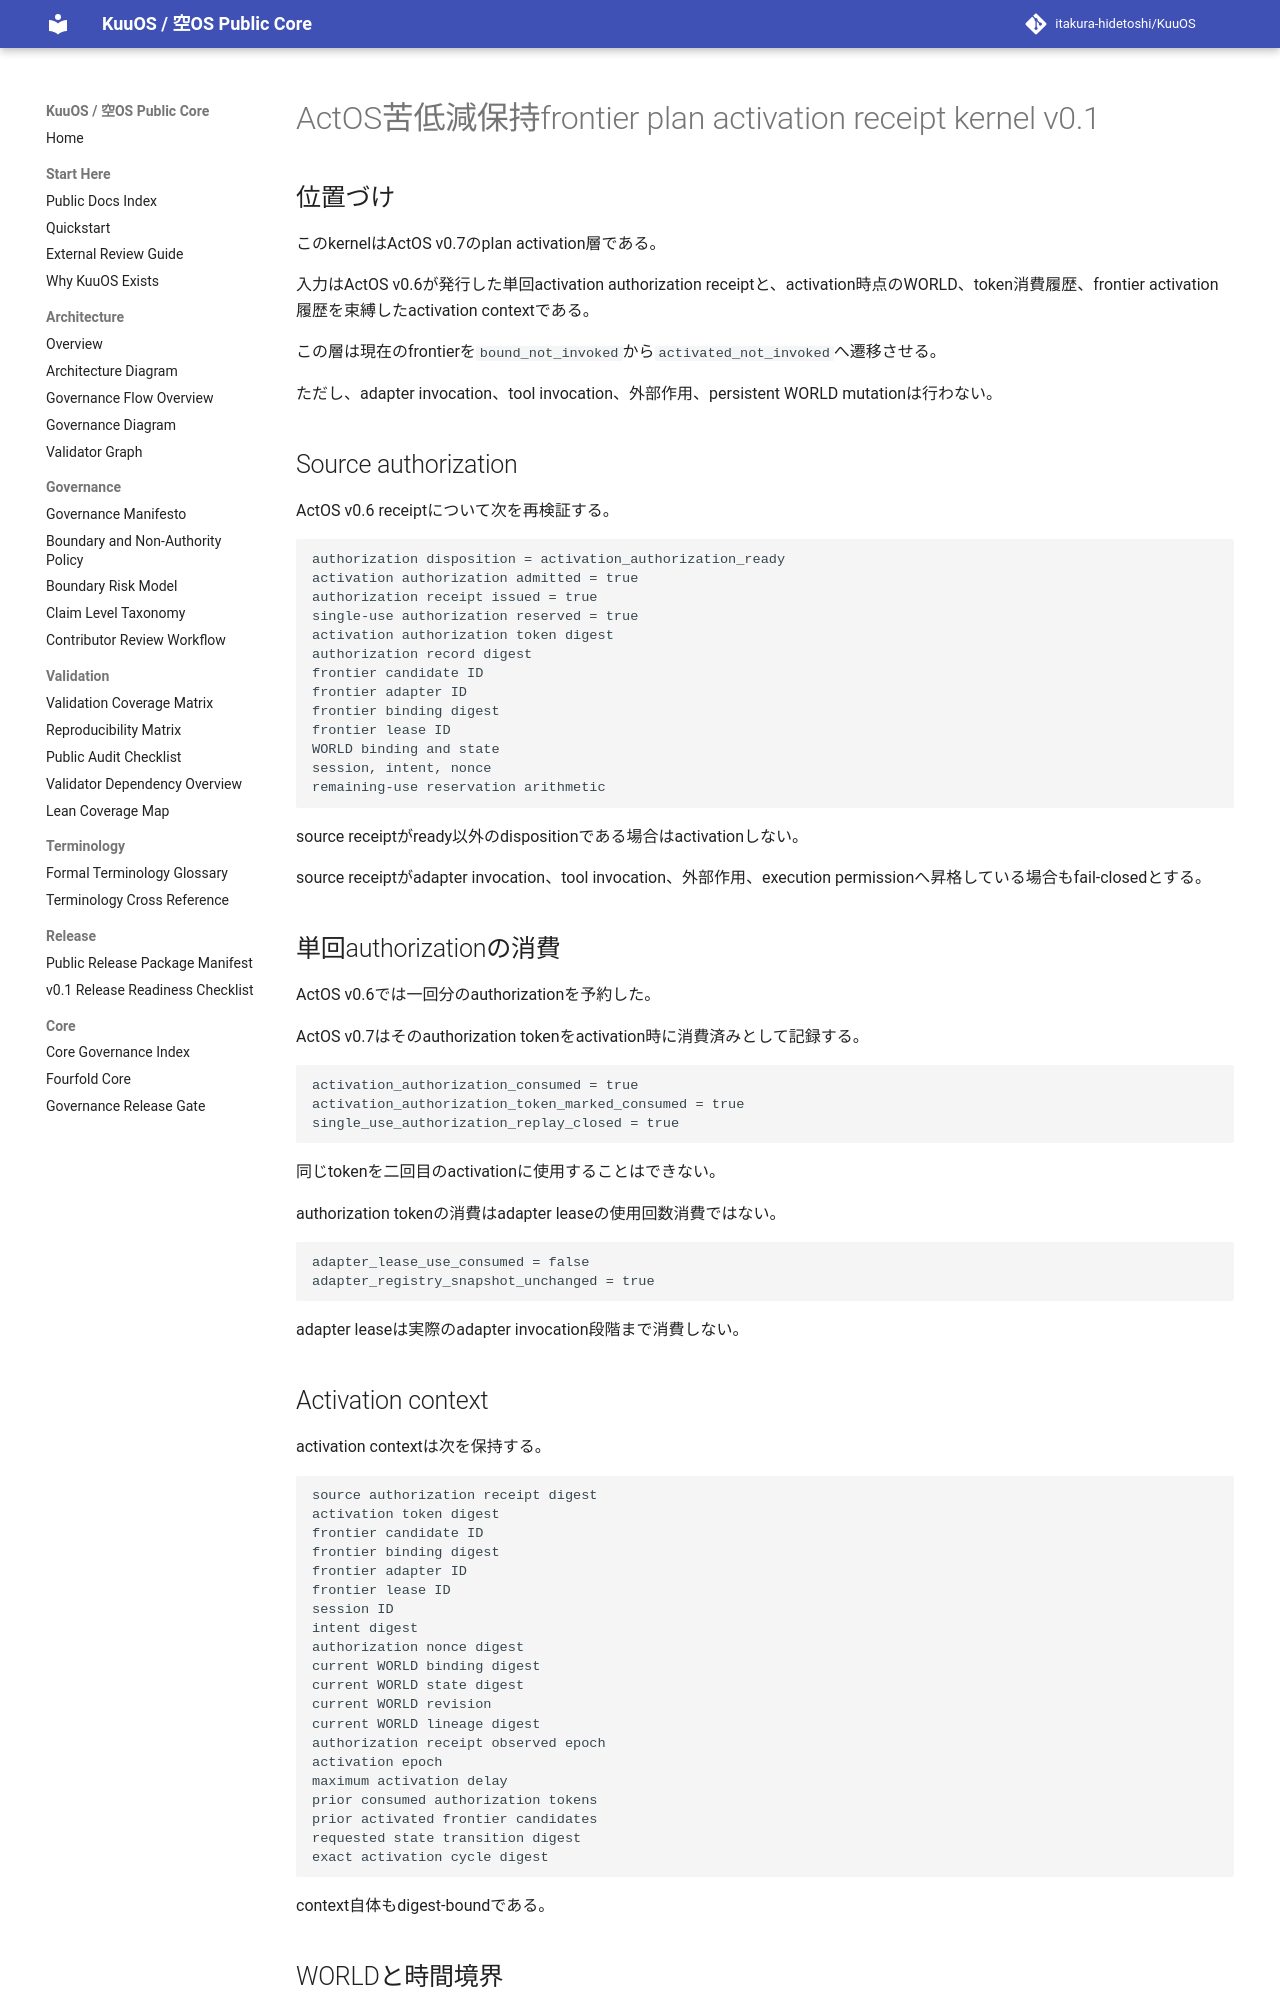

repository: itakura-hidetoshi/KuuOS · page: ACTOS_DUKKHA_PRESERVING_FRONTIER_PLAN_ACTIVATION_RECEIPT_v0_1/index.html · generator: mkdocs

# ActOS苦低減保持frontier plan activation receipt kernel v0.1

## 位置づけ

このkernelはActOS v0.7のplan activation層である。

入力はActOS v0.6が発行した単回activation authorization receiptと、activation時点のWORLD、token消費履歴、frontier activation履歴を束縛したactivation contextである。

この層は現在のfrontierを`bound_not_invoked`から`activated_not_invoked`へ遷移させる。

ただし、adapter invocation、tool invocation、外部作用、persistent WORLD mutationは行わない。

## Source authorization

ActOS v0.6 receiptについて次を再検証する。

```text
authorization disposition = activation_authorization_ready
activation authorization admitted = true
authorization receipt issued = true
single-use authorization reserved = true
activation authorization token digest
authorization record digest
frontier candidate ID
frontier adapter ID
frontier binding digest
frontier lease ID
WORLD binding and state
session, intent, nonce
remaining-use reservation arithmetic
```

source receiptがready以外のdispositionである場合はactivationしない。

source receiptがadapter invocation、tool invocation、外部作用、execution permissionへ昇格している場合もfail-closedとする。

## 単回authorizationの消費

ActOS v0.6では一回分のauthorizationを予約した。

ActOS v0.7はそのauthorization tokenをactivation時に消費済みとして記録する。

```text
activation_authorization_consumed = true
activation_authorization_token_marked_consumed = true
single_use_authorization_replay_closed = true
```

同じtokenを二回目のactivationに使用することはできない。

authorization tokenの消費はadapter leaseの使用回数消費ではない。

```text
adapter_lease_use_consumed = false
adapter_registry_snapshot_unchanged = true
```

adapter leaseは実際のadapter invocation段階まで消費しない。

## Activation context

activation contextは次を保持する。

```text
source authorization receipt digest
activation token digest
frontier candidate ID
frontier binding digest
frontier adapter ID
frontier lease ID
session ID
intent digest
authorization nonce digest
current WORLD binding digest
current WORLD state digest
current WORLD revision
current WORLD lineage digest
authorization receipt observed epoch
activation epoch
maximum activation delay
prior consumed authorization tokens
prior activated frontier candidates
requested state transition digest
exact activation cycle digest
```

context自体もdigest-boundである。
